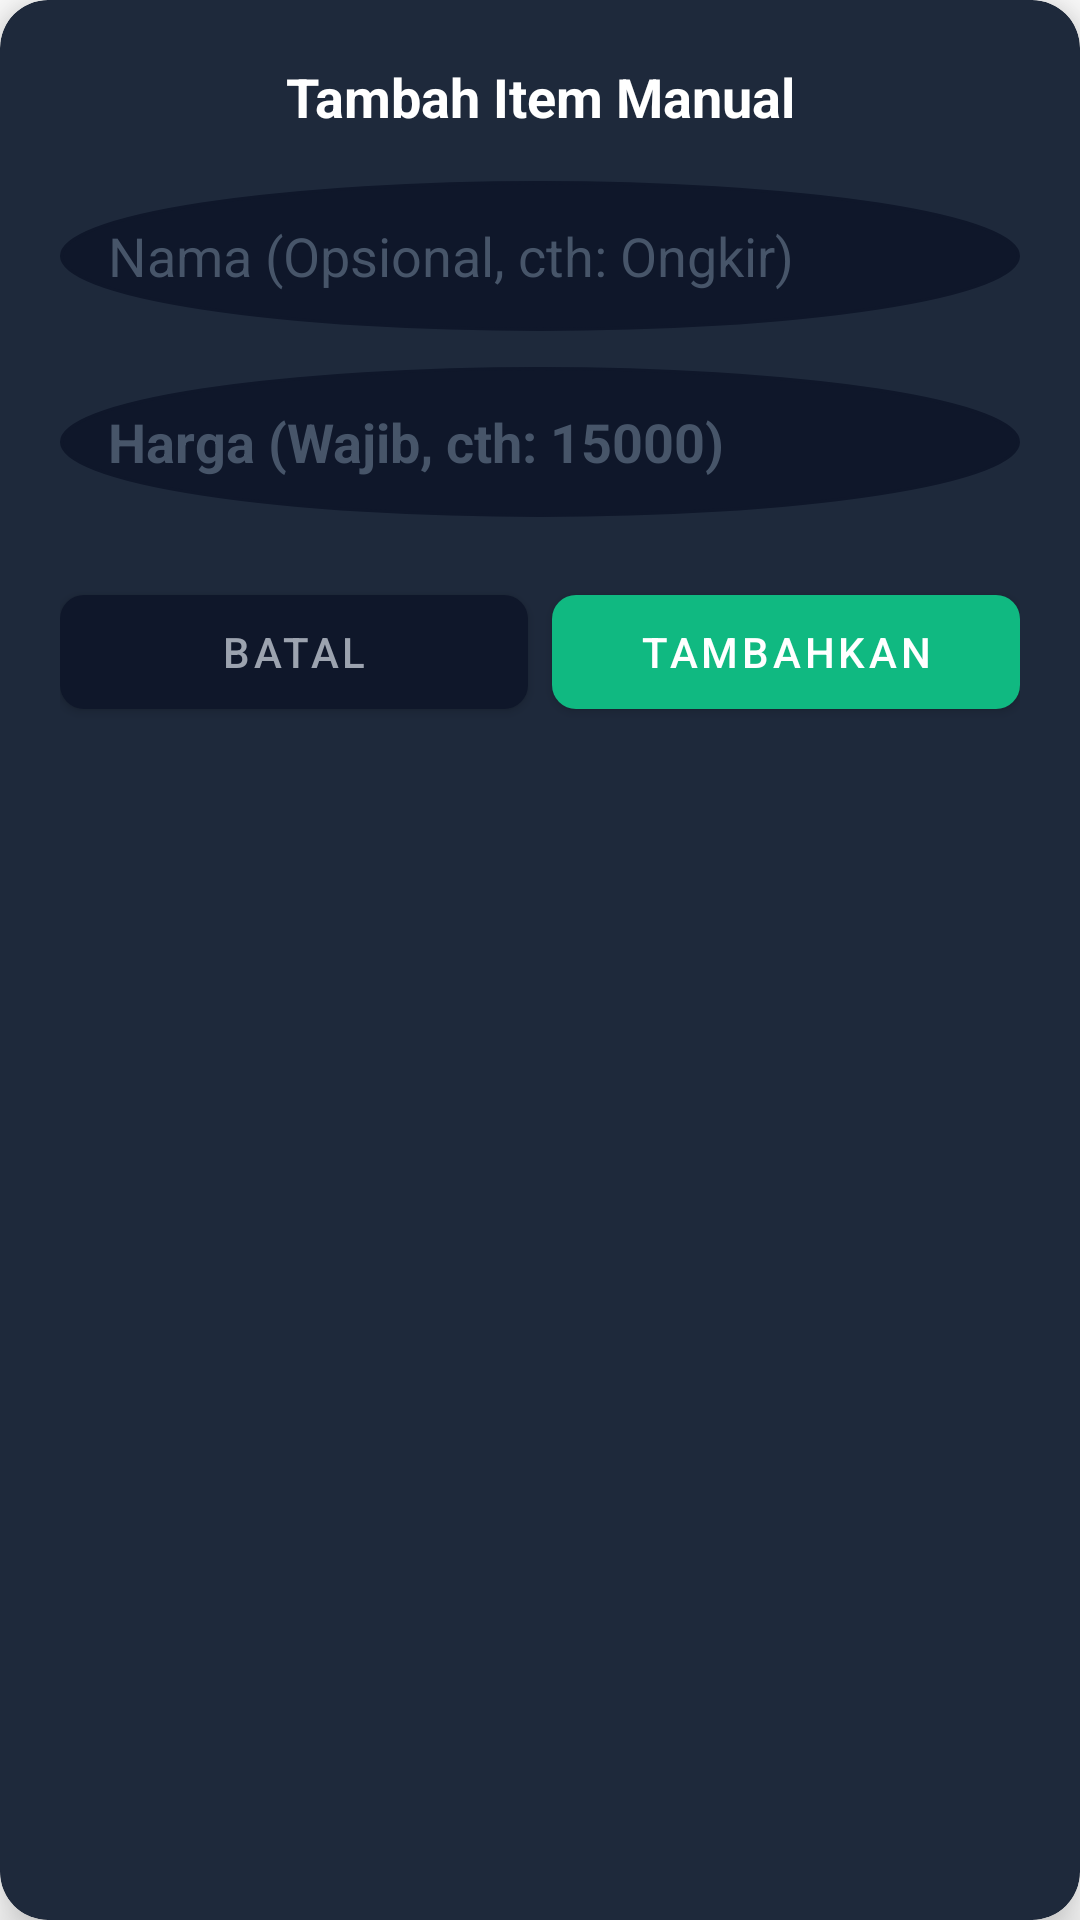

Here is an Android app screen rendered from its layout file. Give the layout XML and the strings, colors and styles it references.
<!-- AndroidManifest.xml: application theme Theme.MaterialComponents.Light.NoActionBar -->
<!-- res/layout/dialog_manual_item.xml -->
<?xml version="1.0" encoding="utf-8"?>
<androidx.cardview.widget.CardView xmlns:android="http://schemas.android.com/apk/res/android"
    xmlns:app="http://schemas.android.com/apk/res-auto"
    android:layout_width="match_parent"
    android:layout_height="wrap_content"
    android:layout_margin="16dp"
    app:cardBackgroundColor="#1E293B"
    app:cardCornerRadius="16dp"
    app:cardElevation="10dp">

    <LinearLayout
        android:layout_width="match_parent"
        android:layout_height="wrap_content"
        android:orientation="vertical"
        android:padding="20dp">

        <TextView
            android:layout_width="match_parent"
            android:layout_height="wrap_content"
            android:text="Tambah Item Manual"
            android:textColor="#FFFFFF"
            android:textSize="18sp"
            android:textStyle="bold"
            android:gravity="center"
            android:layout_marginBottom="16dp"/>

        <EditText
            android:id="@+id/inputManualName"
            android:layout_width="match_parent"
            android:layout_height="50dp"
            android:background="@drawable/bg_circle_button"
            android:backgroundTint="#0F172A"
            android:textColor="#FFFFFF"
            android:textColorHint="#475569"
            android:hint="Nama (Opsional, cth: Ongkir)"
            android:paddingHorizontal="16dp"
            android:layout_marginBottom="12dp"/>

        <EditText
            android:id="@+id/inputManualPrice"
            android:layout_width="match_parent"
            android:layout_height="50dp"
            android:background="@drawable/bg_circle_button"
            android:backgroundTint="#0F172A"
            android:textColor="#22C55E"
            android:textColorHint="#475569"
            android:hint="Harga (Wajib, cth: 15000)"
            android:inputType="number"
            android:paddingHorizontal="16dp"
            android:textSize="18sp"
            android:textStyle="bold"
            android:layout_marginBottom="20dp"/>

        <LinearLayout
            android:layout_width="match_parent"
            android:layout_height="wrap_content"
            android:orientation="horizontal">

            <com.google.android.material.button.MaterialButton
                android:id="@+id/btnCancelManual"
                android:layout_width="0dp"
                android:layout_height="50dp"
                android:layout_weight="1"
                android:text="Batal"
                android:textColor="#9CA3AF"
                app:backgroundTint="#0F172A"
                app:cornerRadius="8dp"
                android:layout_marginEnd="8dp"/>

            <com.google.android.material.button.MaterialButton
                android:id="@+id/btnAddManual"
                android:layout_width="0dp"
                android:layout_height="50dp"
                android:layout_weight="1"
                android:text="Tambahkan"
                android:textColor="#FFFFFF"
                app:backgroundTint="#10B981"
                app:cornerRadius="8dp"/>
        </LinearLayout>
    </LinearLayout>
</androidx.cardview.widget.CardView>
<!-- resources referenced by this layout -->
<resources>
  <!-- drawable bg_circle_button (drawable) -->
  <?xml version="1.0" encoding="utf-8"?>
  <shape xmlns:android="http://schemas.android.com/apk/res/android" android:shape="oval">
      <solid android:color="#FFFFFF" /> <stroke android:width="1dp" android:color="#E2E8F0" /> </shape>
</resources>
